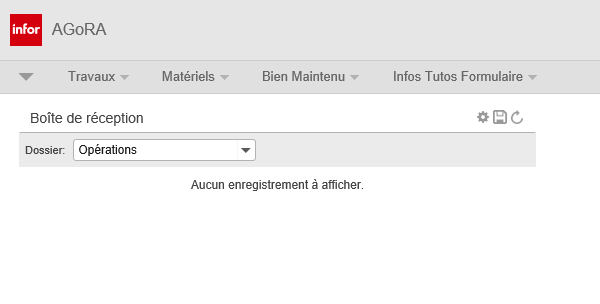
Task: Gestion d’alarme sur un équipement supervisable (Q1). Automatiser la saisie de commentaires sur les équipements supervisables (escaliers mécaniques, trottoirs roulants et grilles automatiques) dans AGORA.
Workflow: AgoraClose

Step 1: Attach Browser Agora IE in window 'Infor EAM'
